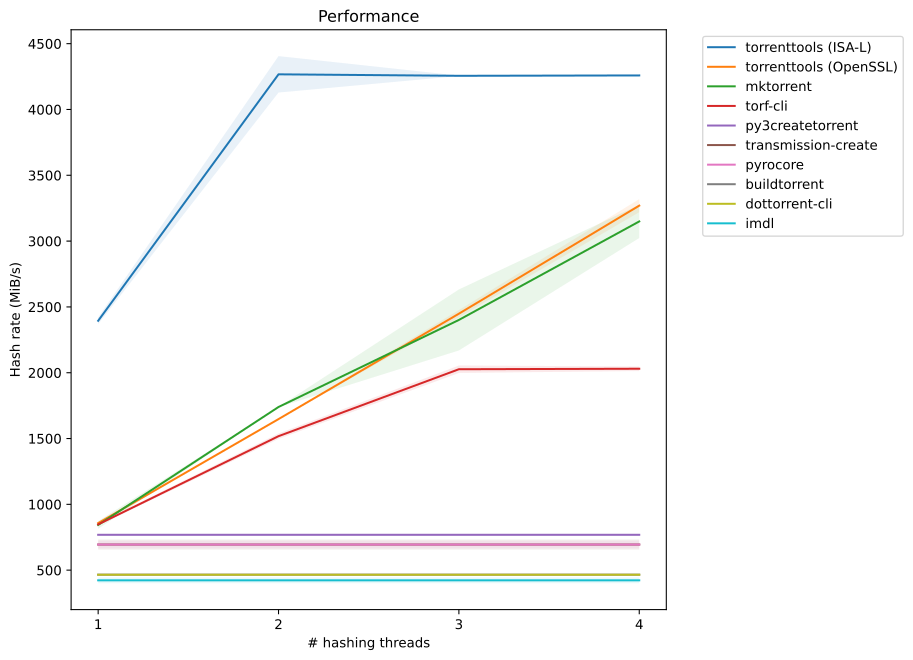

Values plotted in this chart, from the file beside it:
threads, programs, speed_mean, speed_stddev
1, mktorrent, 843.5, 29.24
1, imdl, 422.6, 21.95
1, dottorrent-cli, 465.4, 5.708
1, pyrocore, 694.7, 28.29
1, transmission-create, 694.7, 38.43
1, py3createtorrent, 768.8, 7.946
1, torf-cli, 847.9, 8.543
1, buildtorrent, 465.6, 3.907
1, torrenttools (OpenSSL), 857.7, 0.01615
1, torrenttools (ISA-L), 2395, 25.56
2, mktorrent, 1740, 0.8166
2, imdl, 422.6, 21.95
2, dottorrent-cli, 465.4, 5.708
2, pyrocore, 694.7, 28.29
2, transmission-create, 694.7, 38.43
2, py3createtorrent, 768.8, 7.946
2, torf-cli, 1518, 20.55
2, buildtorrent, 465.6, 3.907
2, torrenttools (OpenSSL), 1648, 0.0596
2, torrenttools (ISA-L), 4267, 138.3
3, mktorrent, 2401, 231.8
3, imdl, 422.6, 21.95
3, dottorrent-cli, 465.4, 5.708
3, pyrocore, 694.7, 28.29
3, transmission-create, 694.7, 38.43
3, py3createtorrent, 768.8, 7.946
3, torf-cli, 2027, 28.29
3, buildtorrent, 465.6, 3.907
3, torrenttools (OpenSSL), 2449, 27.99
3, torrenttools (ISA-L), 4256, 1.193
4, mktorrent, 3149, 125.7
4, imdl, 422.6, 21.95
4, dottorrent-cli, 465.4, 5.708
4, pyrocore, 694.7, 28.29
4, transmission-create, 694.7, 38.43
4, py3createtorrent, 768.8, 7.946
4, torf-cli, 2030, 17.16
4, buildtorrent, 465.6, 3.907
4, torrenttools (OpenSSL), 3270, 49.68
4, torrenttools (ISA-L), 4259, 3.984
